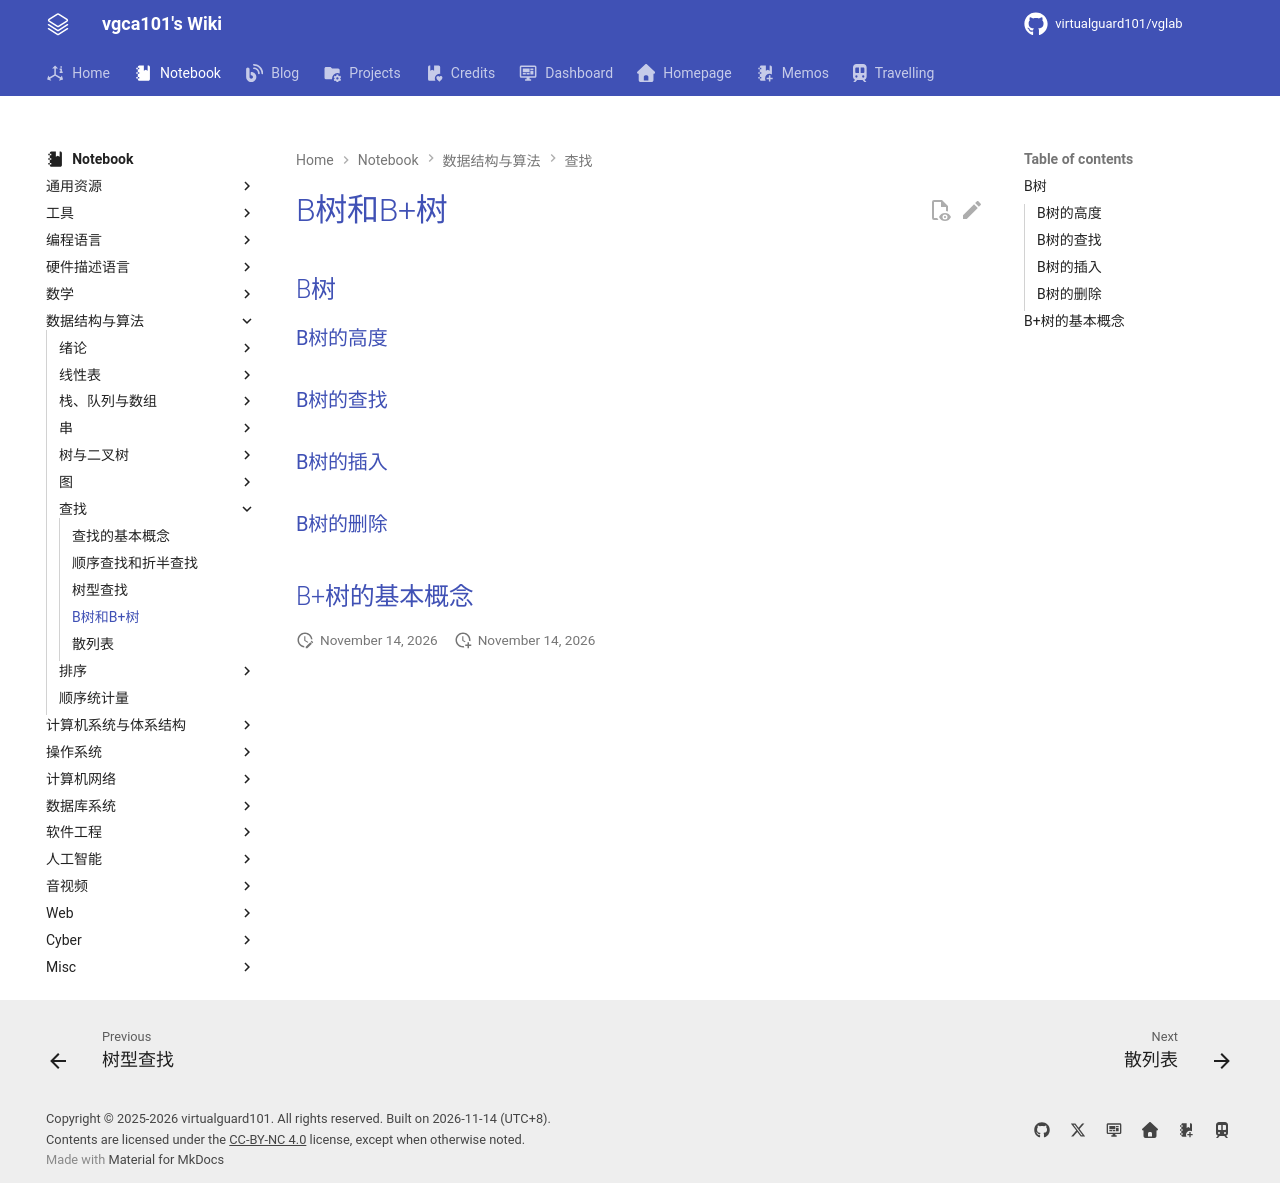

repository: virtualguard101/wiki · page: note/dsa/408/B树和B+树/index.html · generator: mkdocs

---
date: 2026-01-13 15:34:59
title: B树和B+树
permalink: b-tree
publish: true
tags:
  - 数据结构
  - 考研408
---

# B树和B+树

## B树

### B树的高度

### B树的查找

### B树的插入

### B树的删除

## B+树的基本概念
